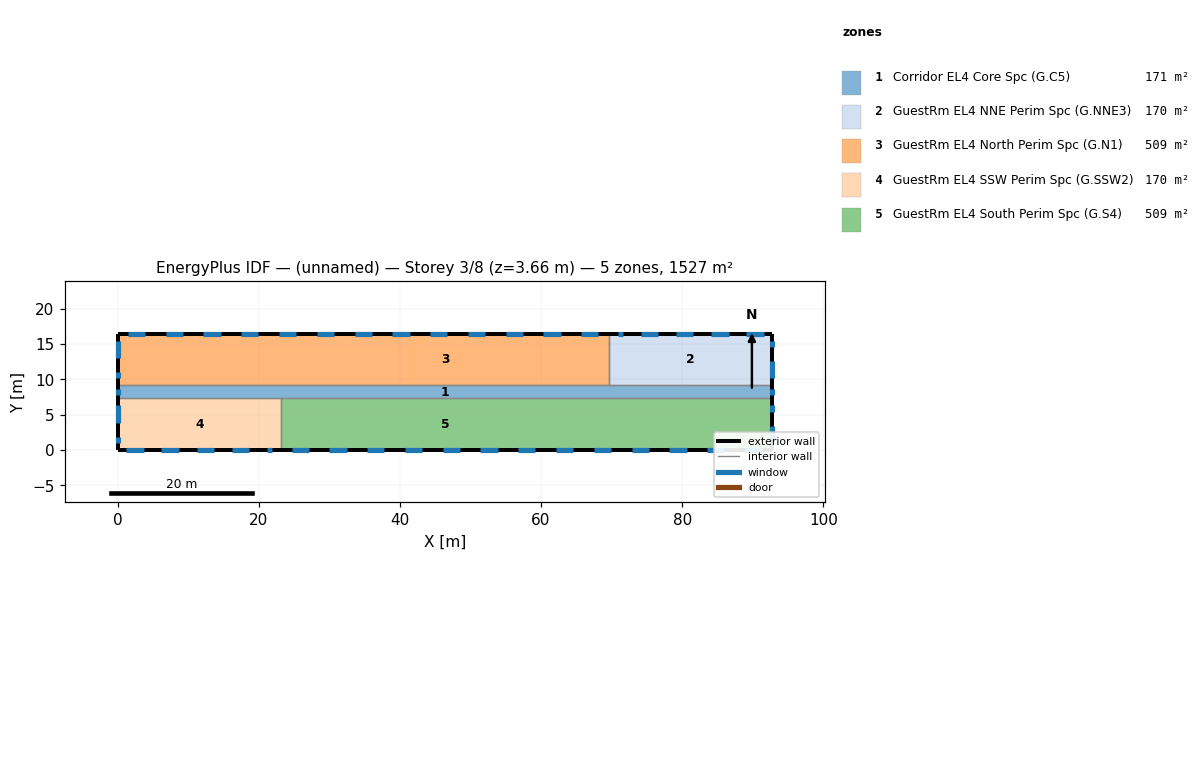
=== STOREY PLAN SPEC (per zone: floor XY polygon, exterior-wall plan segments, windows/doors) ===
zone 1: Corridor EL4 Core Spc (G.C5)  (170.8 m²)
  floor: (92.80, 9.15) (92.80, 7.31) (69.60, 7.31) (69.60, 9.15)
  floor: (23.20, 9.15) (23.20, 7.31) (0.00, 7.31) (0.00, 9.15)
  floor: (69.60, 9.15) (69.60, 7.31) (23.20, 7.31) (23.20, 9.15)
  exterior wall: (92.80, 7.31) – (92.80, 9.15)  [1.8 m]
    window: (92.80, 7.81) – (92.80, 8.65)  [1.3 m²]
  exterior wall: (0.00, 9.15) – (0.00, 7.31)  [1.8 m]
    window: (0.00, 8.65) – (0.00, 7.81)  [1.3 m²]
  interior walls: 4
zone 2: GuestRm EL4 NNE Perim Spc (G.NNE3)  (169.6 m²)
  floor: (92.80, 16.46) (92.80, 9.15) (69.60, 9.15) (69.60, 16.46)
  exterior wall: (92.80, 9.15) – (92.80, 16.46)  [7.3 m]
    window: (92.80, 10.14) – (92.80, 12.58)  [3.7 m²]
    window: (92.80, 14.57) – (92.80, 15.47)  [1.4 m²]
  exterior wall: (92.80, 16.46) – (69.60, 16.46)  [23.2 m]
    window: (91.53, 16.46) – (89.10, 16.46)  [3.7 m²]
    window: (86.57, 16.46) – (84.13, 16.46)  [3.7 m²]
    window: (81.61, 16.46) – (79.17, 16.46)  [3.7 m²]
    window: (76.65, 16.46) – (74.21, 16.46)  [3.7 m²]
    window: (71.68, 16.46) – (70.86, 16.46)  [1.3 m²]
  interior walls: 2
zone 3: GuestRm EL4 North Perim Spc (G.N1)  (508.7 m²)
  floor: (69.60, 16.46) (69.60, 9.15) (23.20, 9.15) (23.20, 16.46)
  floor: (23.20, 16.46) (23.20, 9.15) (0.00, 9.15) (0.00, 16.46)
  exterior wall: (69.60, 16.46) – (0.00, 16.46)  [69.6 m]
    window: (68.14, 16.46) – (65.70, 16.46)  [3.7 m²]
    window: (19.96, 16.46) – (17.52, 16.46)  [3.7 m²]
    window: (14.60, 16.46) – (12.17, 16.46)  [3.7 m²]
    window: (9.25, 16.46) – (6.81, 16.46)  [3.7 m²]
    window: (3.90, 16.46) – (1.46, 16.46)  [3.7 m²]
    window: (62.79, 16.46) – (60.35, 16.46)  [3.7 m²]
    window: (57.43, 16.46) – (54.99, 16.46)  [3.7 m²]
    window: (52.08, 16.46) – (49.64, 16.46)  [3.7 m²]
    window: (46.73, 16.46) – (44.29, 16.46)  [3.7 m²]
    window: (41.37, 16.46) – (38.93, 16.46)  [3.7 m²]
    window: (36.02, 16.46) – (33.58, 16.46)  [3.7 m²]
    window: (30.66, 16.46) – (28.23, 16.46)  [3.7 m²]
    window: (25.31, 16.46) – (22.87, 16.46)  [3.7 m²]
  exterior wall: (0.00, 16.46) – (0.00, 9.15)  [7.3 m]
    window: (0.00, 15.47) – (0.00, 13.03)  [3.7 m²]
    window: (0.00, 11.04) – (0.00, 10.14)  [1.4 m²]
  interior walls: 2
zone 4: GuestRm EL4 SSW Perim Spc (G.SSW2)  (169.6 m²)
  floor: (23.20, 7.31) (23.20, -0.00) (0.00, -0.00) (0.00, 7.31)
  exterior wall: (0.00, -0.00) – (23.20, -0.00)  [23.2 m]
    window: (1.26, -0.00) – (3.70, -0.00)  [3.7 m²]
    window: (6.22, -0.00) – (8.66, -0.00)  [3.7 m²]
    window: (11.19, -0.00) – (13.63, -0.00)  [3.7 m²]
    window: (16.15, -0.00) – (18.59, -0.00)  [3.7 m²]
    window: (21.11, -0.00) – (21.94, -0.00)  [1.3 m²]
  exterior wall: (0.00, 7.31) – (0.00, -0.00)  [7.3 m]
    window: (0.00, 6.32) – (0.00, 3.88)  [3.7 m²]
    window: (0.00, 1.89) – (0.00, 0.99)  [1.4 m²]
  interior walls: 2
zone 5: GuestRm EL4 South Perim Spc (G.S4)  (508.7 m²)
  floor: (69.60, 7.31) (69.60, -0.00) (23.20, -0.00) (23.20, 7.31)
  floor: (92.80, 7.31) (92.80, -0.00) (69.60, -0.00) (69.60, 7.31)
  exterior wall: (92.80, -0.00) – (92.80, 7.31)  [7.3 m]
    window: (92.80, 0.99) – (92.80, 3.43)  [3.7 m²]
    window: (92.80, 5.42) – (92.80, 6.32)  [1.4 m²]
  exterior wall: (23.20, -0.00) – (92.80, -0.00)  [69.6 m]
    window: (24.66, -0.00) – (27.09, -0.00)  [3.7 m²]
    window: (72.84, -0.00) – (75.28, -0.00)  [3.7 m²]
    window: (78.19, -0.00) – (80.63, -0.00)  [3.7 m²]
    window: (83.55, -0.00) – (85.98, -0.00)  [3.7 m²]
    window: (88.90, -0.00) – (91.34, -0.00)  [3.7 m²]
    window: (30.01, -0.00) – (32.45, -0.00)  [3.7 m²]
    window: (35.36, -0.00) – (37.80, -0.00)  [3.7 m²]
    window: (40.72, -0.00) – (43.16, -0.00)  [3.7 m²]
    window: (46.07, -0.00) – (48.51, -0.00)  [3.7 m²]
    window: (51.42, -0.00) – (53.86, -0.00)  [3.7 m²]
    window: (56.78, -0.00) – (59.22, -0.00)  [3.7 m²]
    window: (62.13, -0.00) – (64.57, -0.00)  [3.7 m²]
    window: (67.49, -0.00) – (69.92, -0.00)  [3.7 m²]
  interior walls: 2

=== DERIVED (storey summary) ===
Building: (unnamed)
Storey: 3 of 8  (floor level z = 3.66 m)
Storey gross floor area: 1527.4 m²
Zones on this storey: 5
  - Corridor EL4 Core Spc (G.C5): floor 170.8 m²; exterior wall 3.7 m (9.0 m²); 2 window(s) 2.6 m²; WWR 28.5%
  - GuestRm EL4 NNE Perim Spc (G.NNE3): floor 169.6 m²; exterior wall 30.5 m (74.4 m²); 7 window(s) 21.2 m²; WWR 28.5%
  - GuestRm EL4 North Perim Spc (G.N1): floor 508.7 m²; exterior wall 76.9 m (187.5 m²); 15 window(s) 53.4 m²; WWR 28.5%
  - GuestRm EL4 SSW Perim Spc (G.SSW2): floor 169.6 m²; exterior wall 30.5 m (74.4 m²); 7 window(s) 21.2 m²; WWR 28.5%
  - GuestRm EL4 South Perim Spc (G.S4): floor 508.7 m²; exterior wall 76.9 m (187.5 m²); 15 window(s) 53.4 m²; WWR 28.5%
Zone adjacency (shared interzone walls):
  - Corridor EL4 Core Spc (G.C5) ↔ GuestRm EL4 NNE Perim Spc (G.NNE3)
  - Corridor EL4 Core Spc (G.C5) ↔ GuestRm EL4 North Perim Spc (G.N1)
  - Corridor EL4 Core Spc (G.C5) ↔ GuestRm EL4 SSW Perim Spc (G.SSW2)
  - Corridor EL4 Core Spc (G.C5) ↔ GuestRm EL4 South Perim Spc (G.S4)
  - GuestRm EL4 NNE Perim Spc (G.NNE3) ↔ GuestRm EL4 North Perim Spc (G.N1)
  - GuestRm EL4 SSW Perim Spc (G.SSW2) ↔ GuestRm EL4 South Perim Spc (G.S4)